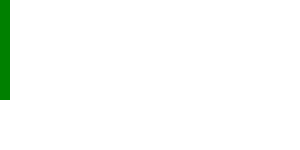
t = 0.00 s
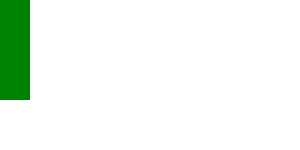
t = 2.00 s
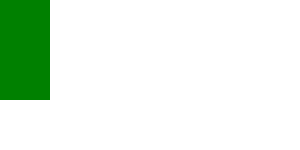
t = 4.00 s
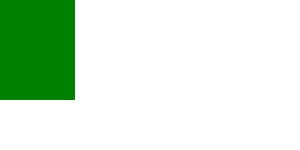
t = 5.00 s
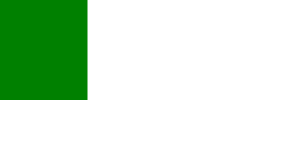
t = 7.00 s
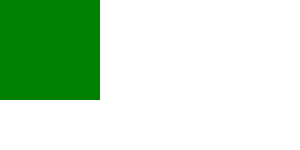
t = 9.00 s

The animated SVG that drew these frames (rendered in a browser with its animation timeline set to each time). Animation: 2 SMIL elements (animate=2); one cycle of 9.00 s.

<?xml version="1.0" encoding="UTF-8"?>
<!DOCTYPE svg PUBLIC "-//W3C//DTD SVG 1.1 Tiny//EN" "http://www.w3.org/Graphics/SVG/1.1/DTD/svg11-tiny.dtd">
<svg xmlns="http://www.w3.org/2000/svg" xmlns:xlink="http://www.w3.org/1999/xlink">

<!-- an1: Change width from 10 to 50 in 4s -->
<!-- an2: Change width from 75 to 100 in 4s starting at 5s -->
<rect width="10" height="100" fill="green">
    <animate id="an1" attributeType="XML" attributeName="width" fill="freeze" from="10" by="40" begin="0s" dur="4s"/>
    <animate id="an2" attributeType="XML" attributeName="width" additive="replace" fill="freeze" from="75" by="25" begin="5s" dur="4s"/>
</rect>

</svg>
